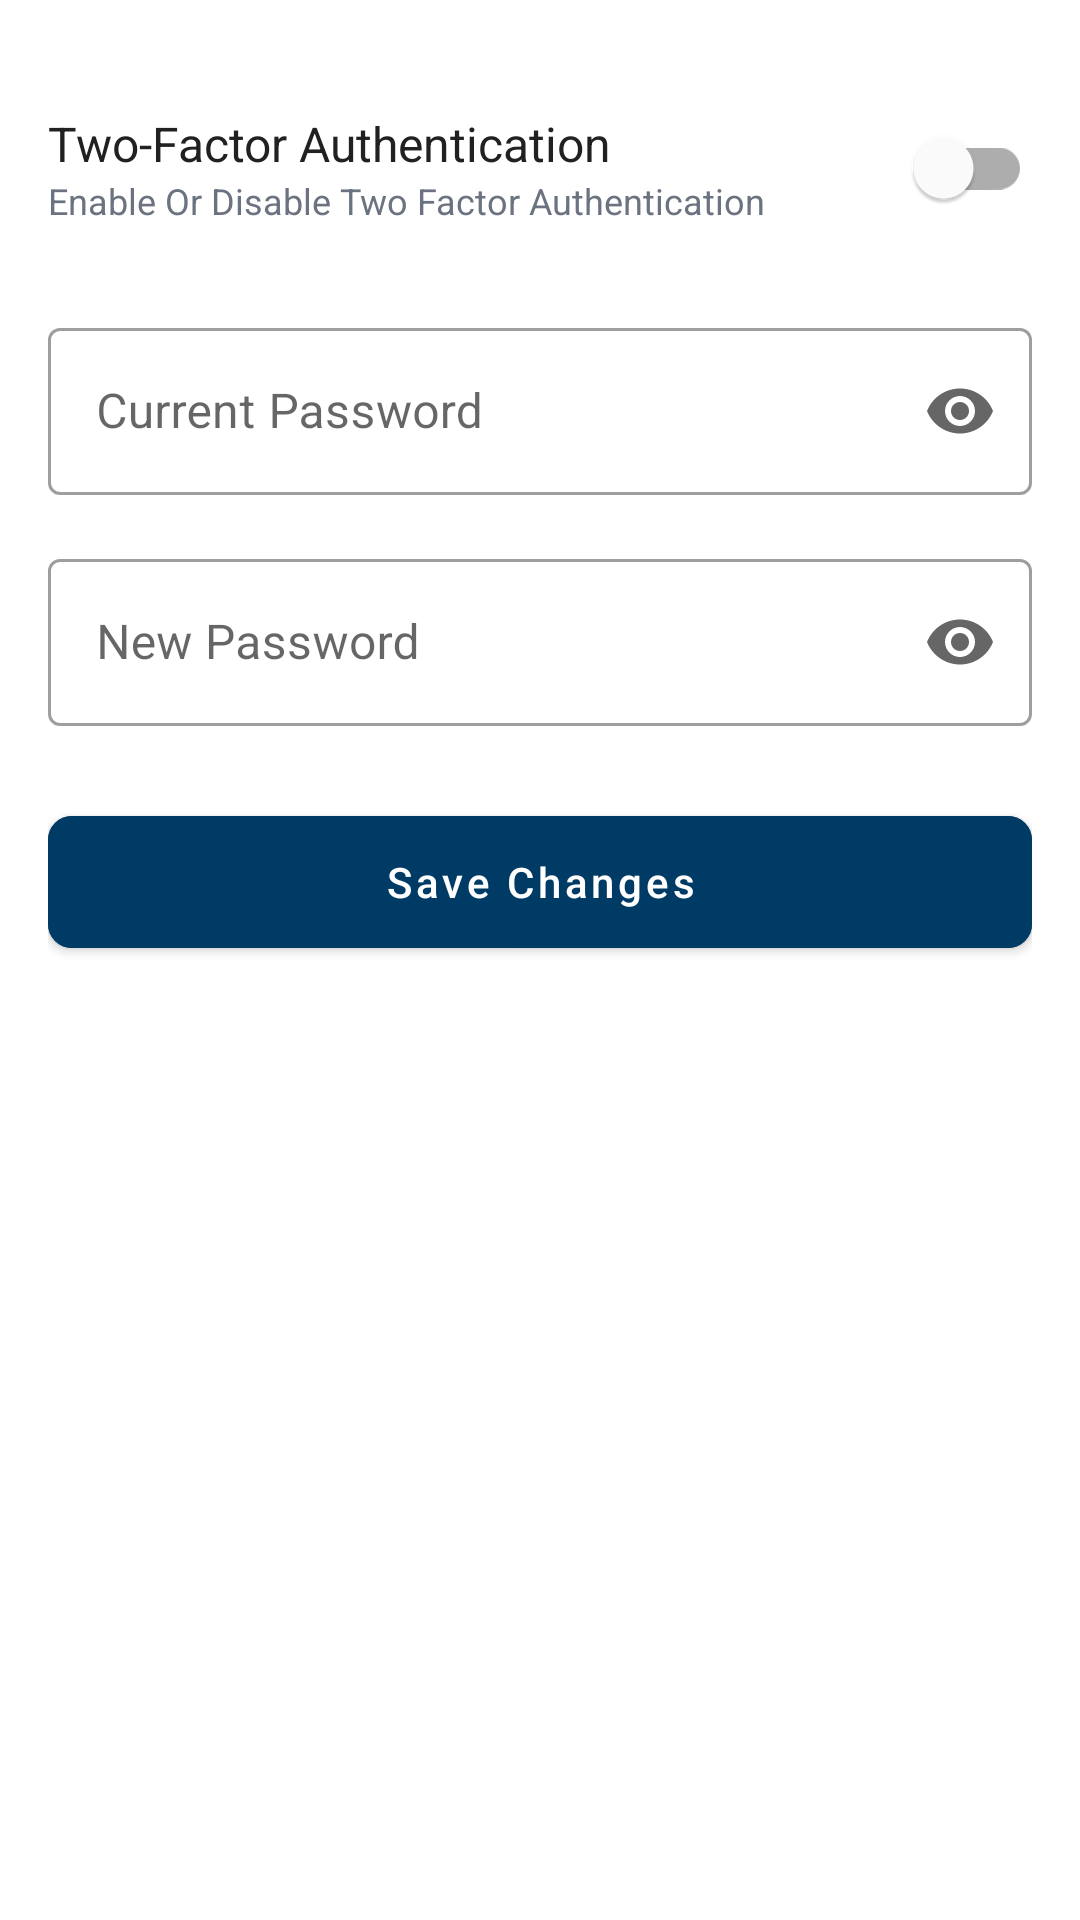

Reconstruct the res/layout file that produces this screen, plus the resources it refers to.
<!-- AndroidManifest.xml: application theme Theme.IDMark -->
<!-- res/layout/fragment_security.xml -->
<?xml version="1.0" encoding="utf-8"?>
<LinearLayout
    xmlns:android="http://schemas.android.com/apk/res/android"
    xmlns:app="http://schemas.android.com/apk/res-auto"
    android:layout_width="match_parent"
    android:layout_height="match_parent"
    android:orientation="vertical"
    android:padding="16dp">

    
    <LinearLayout
        android:layout_width="match_parent"
        android:layout_height="wrap_content"
        android:orientation="horizontal"
        android:gravity="center_vertical"
        android:layout_marginTop="16dp">

        <LinearLayout
            android:layout_width="0dp"
            android:layout_height="wrap_content"
            android:layout_weight="1"
            android:orientation="vertical">

            <TextView
                android:layout_width="wrap_content"
                android:layout_height="wrap_content"
                android:text="Two-Factor Authentication"
                android:textSize="16sp"
                android:textColor="@color/text_primary"/>

            <TextView
                android:layout_width="wrap_content"
                android:layout_height="wrap_content"
                android:text="Enable Or Disable Two Factor Authentication"
                android:textSize="12sp"
                android:textColor="@color/text_secondary"/>
        </LinearLayout>

        <com.google.android.material.switchmaterial.SwitchMaterial
            android:id="@+id/twoFactorSwitch"
            android:layout_width="wrap_content"
            app:switchTextAppearance="@color/colorAccent"
            android:layout_height="wrap_content"/>
    </LinearLayout>

    
    <com.google.android.material.textfield.TextInputLayout
        android:layout_width="match_parent"
        android:layout_height="wrap_content"
        android:layout_marginTop="24dp"
        style="@style/Widget.MaterialComponents.TextInputLayout.OutlinedBox"
        app:endIconMode="password_toggle">

        <com.google.android.material.textfield.TextInputEditText
            android:id="@+id/currentPasswordInput"
            android:layout_width="match_parent"
            android:layout_height="wrap_content"
            android:hint="Current Password"
            android:inputType="textPassword"/>
    </com.google.android.material.textfield.TextInputLayout>

    
    <com.google.android.material.textfield.TextInputLayout
        android:layout_width="match_parent"
        android:layout_height="wrap_content"
        android:layout_marginTop="16dp"
        style="@style/Widget.MaterialComponents.TextInputLayout.OutlinedBox"
        app:endIconMode="password_toggle">

        <com.google.android.material.textfield.TextInputEditText
            android:id="@+id/newPasswordInput"
            android:layout_width="match_parent"
            android:layout_height="wrap_content"
            android:hint="New Password"
            android:inputType="textPassword"/>
    </com.google.android.material.textfield.TextInputLayout>

    
    <com.google.android.material.button.MaterialButton
        android:id="@+id/saveButton"
        android:layout_width="match_parent"
        android:layout_height="56dp"
        android:layout_marginTop="24dp"
        android:text="Save Changes"
        android:textAllCaps="false"
        app:cornerRadius="8dp"
        android:backgroundTint="@color/colorAccent"/>

</LinearLayout>
<!-- resources referenced by this layout -->
<resources>
  <color name="colorAccent">#003b65</color>
  <color name="text_primary">#212121</color>
  <color name="text_secondary">#6B7280</color>
  <style name="Theme.IDMark" parent="Base.Theme.IDMark" />
  <style name="Base.Theme.IDMark" parent="Theme.MaterialComponents.Light.NoActionBar">
          
          
          <item name="android:windowIsTranslucent">true</item>
          <item name="android:windowSoftInputMode">adjustResize</item>
          
          
          
  
          
          <item name="android:windowBackground">@android:color/white</item> 
  
          
          <item name="android:statusBarColor">@color/colorAccent</item>
  
          
          <item name="android:navigationBarColor">@color/colorAccent</item>
      </style>
</resources>
